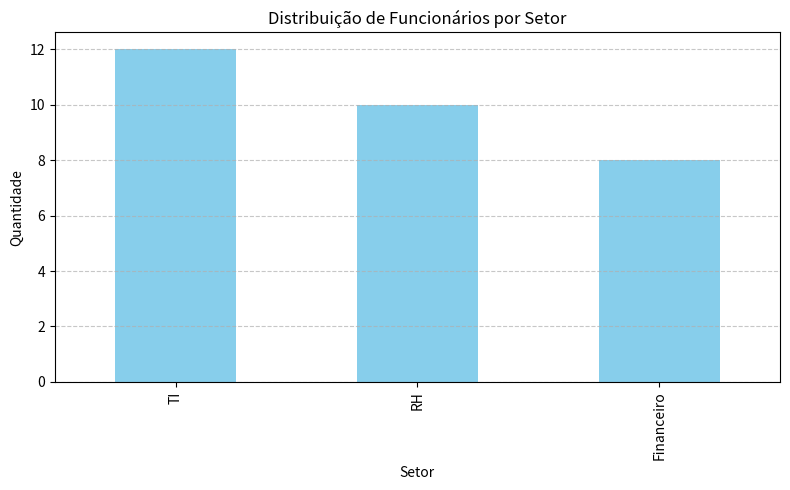
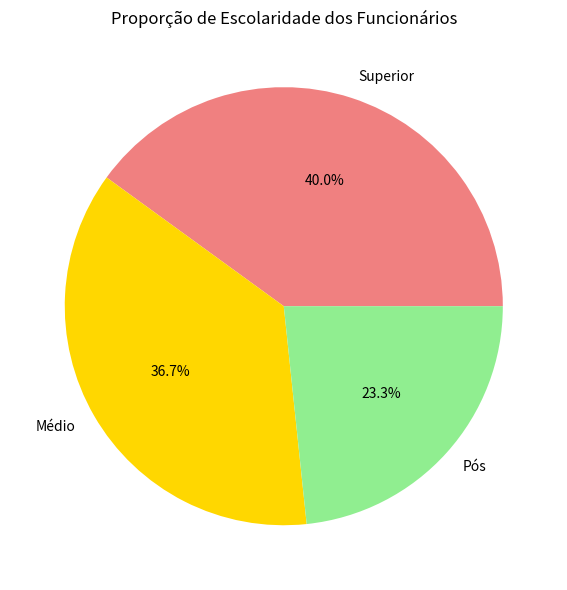
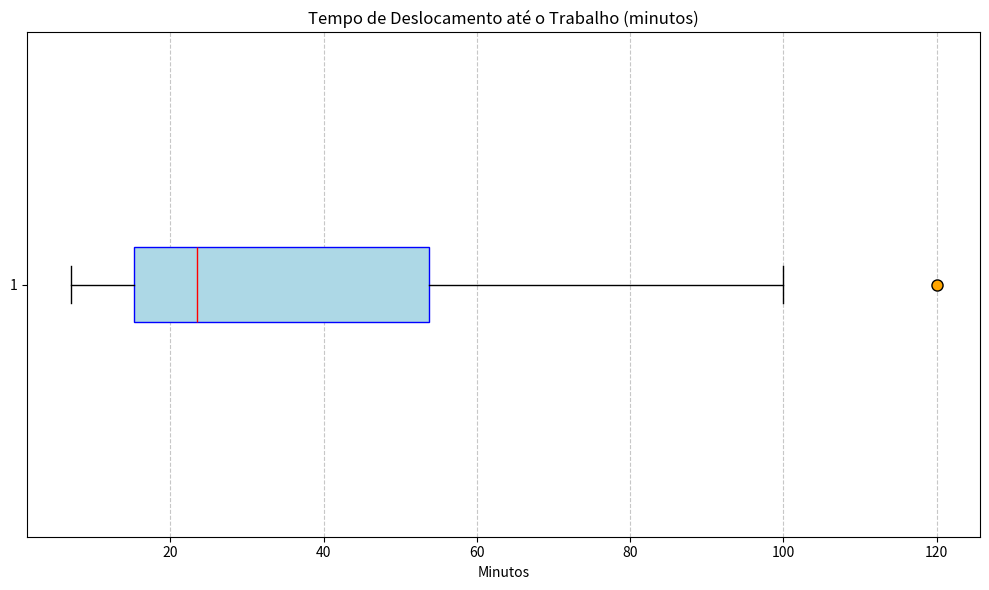

Source code (Python) for these figures, in order:


import pandas as pd
import matplotlib.pyplot as plt


# Base de dados simulada
dados = pd.DataFrame({
    'Setor': [
        'TI', 'RH', 'TI', 'Financeiro', 'RH', 'TI', 'Financeiro', 'Financeiro', 'RH', 'TI',
        'RH', 'Financeiro', 'TI', 'TI', 'RH', 'RH', 'TI', 'Financeiro', 'RH', 'TI',
        'TI', 'Financeiro', 'Financeiro', 'TI', 'RH', 'RH', 'TI', 'TI', 'Financeiro', 'RH'
    ],
    'Escolaridade': [
        'Superior', 'Médio', 'Superior', 'Superior', 'Médio', 'Pós', 'Superior', 'Pós', 'Médio', 'Superior',
        'Médio', 'Superior', 'Pós', 'Médio', 'Médio', 'Superior', 'Pós', 'Médio', 'Superior', 'Superior',
        'Médio', 'Pós', 'Médio', 'Pós', 'Médio', 'Superior', 'Pós', 'Superior', 'Superior', 'Médio'
    ],
    'Tempo_Deslocamento': [
        15, 20, 25, 10, 35, 50, 45, 30, 60, 90,
        15, 20, 22, 18, 80, 12, 16, 75, 28, 33,
        55, 60, 100, 120, 8, 7, 20, 18, 14, 11
    ]
})

# ---------------------
# Questão 1: Gráfico de barras - Distribuição por setor
plt.figure(figsize=(8, 5))
dados['Setor'].value_counts().plot(kind='bar', color='skyblue')
plt.title('Distribuição de Funcionários por Setor')
plt.xlabel('Setor')
plt.ylabel('Quantidade')
plt.grid(axis='y', linestyle='--', alpha=0.7)
plt.tight_layout()
plt.show()


# ---------------------
# Questão 2: Gráfico de setores (pizza) - Proporção de escolaridade
plt.figure(figsize=(6, 6))
dados['Escolaridade'].value_counts().plot(
    kind='pie',
    autopct='%1.1f%%',
    colors=['lightcoral', 'gold', 'lightgreen']
)
plt.title('Proporção de Escolaridade dos Funcionários')
plt.ylabel('')
plt.tight_layout()
plt.show()

# ---------------------
# Questão 3: Gráfico de boxplot - Tempo de deslocamento
plt.figure(figsize=(10, 6))
plt.boxplot(
    dados['Tempo_Deslocamento'],
    vert=False,
    patch_artist=True,
    boxprops=dict(facecolor='lightblue', color='blue'),
    medianprops=dict(color='red'),
    whiskerprops=dict(color='black'),
    capprops=dict(color='black'),
    flierprops=dict(marker='o', markerfacecolor='orange', markersize=8)
)
plt.title("Tempo de Deslocamento até o Trabalho (minutos)")
plt.xlabel("Minutos")
plt.grid(axis='x', linestyle='--', alpha=0.7)
plt.tight_layout()
plt.show()


#Qual setor possui mais funcionários?
# O setor de TI

#Existe algum setor com poucos colaboradores?
# O setor Financeiro

#Qual é o nível de escolaridade predominante?
# Nivel Superior

#Existe equilíbrio entre os grupos?
# Sim

#Qual é a mediana do tempo de deslocamento?
#  25 minutos

#Existem outliers?
# sim

#O tempo está concentrado em alguma faixa?
#  Entre 20 a 40 minutos